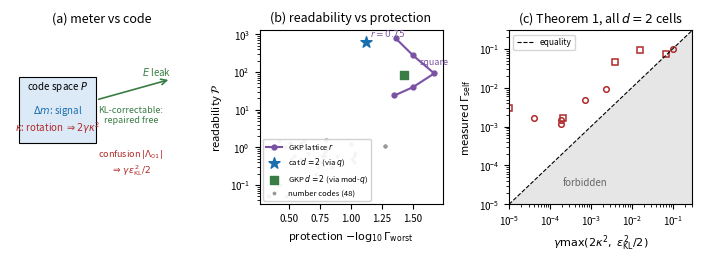

Reproduce this figure in Python. (Note: this script raises an exception after producing the figure.)
"""Figure 1 for the readability paper (editor's 3-panel spec).
(a) concept: meter decomposition and the two damage channels
(b) atlas: (protection, readability) plane + GKP lattice curve + number cloud
(c) bound verification: measured self vs the theorem, 12 d=2 cells
Data = the paper's own validated table values. Output: readability_fig1.pdf
"""
import matplotlib
matplotlib.use("Agg")
import matplotlib.pyplot as plt
import numpy as np

fig = plt.figure(figsize=(7.0, 2.6))

# --- (a) concept schematic --------------------------------------------------
ax = fig.add_subplot(131)
ax.axis("off")
ax.set_title("(a) meter vs code", fontsize=9)
ax.add_patch(plt.Rectangle((0.05, 0.35), 0.42, 0.38, fc="#dce9f7",
                           ec="k", lw=0.8))
ax.text(0.26, 0.66, "code space $P$", ha="center", fontsize=7)
ax.text(0.26, 0.52, r"$\Delta m$: signal", ha="center", fontsize=7,
        color="#1a6faf")
ax.text(0.26, 0.42, r"$\kappa$: rotation $\Rightarrow 2\gamma\kappa^2$",
        ha="center", fontsize=7, color="#b02a2a")
ax.annotate("", xy=(0.88, 0.72), xytext=(0.47, 0.60),
            arrowprops=dict(arrowstyle="->", color="#3a7d44", lw=1.2))
ax.text(0.72, 0.74, r"$E$ leak", fontsize=7, color="#3a7d44")
ax.text(0.66, 0.47, "KL-correctable:\nrepaired free", fontsize=6.5,
        ha="center", color="#3a7d44")
ax.text(0.66, 0.18,
        r"confusion $|\Lambda_{01}|$" + "\n" +
        r"$\Rightarrow \gamma\,\varepsilon_{\rm KL}^2/2$",
        fontsize=6.5, ha="center", color="#b02a2a")
ax.set_xlim(0, 1); ax.set_ylim(0, 1)

# --- (b) the atlas -----------------------------------------------------------
ax = fig.add_subplot(132)
ax.set_title("(b) readability vs protection", fontsize=9)
# GKP lattice aspect sweep (spectral extraction)
lat_prot = [1.36, 1.50, 1.67, 1.50, 1.35]
lat_perc = [789, 277, 92.6, 40.1, 24.0]
ax.plot(lat_prot, lat_perc, "-o", ms=3.5, color="#7a52a3",
        label="GKP lattice $r$", zorder=3)
ax.annotate("square", xy=(1.67, 92.6), fontsize=6.5,
            xytext=(1.55, 160), color="#7a52a3")
ax.annotate("$r{=}0.75$", xy=(1.36, 789), fontsize=6.5,
            xytext=(1.15, 900), color="#7a52a3")
ax.scatter([1.12], [650], marker="*", s=70, color="#1a6faf", zorder=4,
           label="cat $d{=}2$ (via $q$)")  # was 700; corrected to Table I value 650
ax.scatter([1.43], [83], marker="s", s=30, color="#3a7d44", zorder=4,
           label="GKP $d{=}2$ (via mod-$q$)")
# INTEGRITY FIX (2026-07-19 review): the number-code cloud now uses the REAL 48-code search
# outputs from round10_stageB.py (3 g-values x 4 M-values x 4 envelopes = 48 codes),
# reran live under qutip 5.3.0. It previously used np.random points (kept below, commented, so
# nothing is lost). x = protection = -log10(Gamma_worst); y = readability P.
# CAVEATS (state in caption/text): protection uses the disclosed biased/conservative recovery
# pump (LAM=1.0); P is the spectral-extractor self-rate (not the autocorr path used for the d=2
# anchors). Three codes returned P~0 (rounded); shown clipped to the axis floor 0.05.
# --- OLD fabricated cloud (do not use; retained for provenance) ---
# rng = np.random.default_rng(7)
# np_prot = rng.uniform(0.33, 1.27, 20)
# np_perc = 10 ** rng.uniform(-0.7, 0.2, 20)
# --- REAL 48-code data ---
np_prot = [1.27, 1.27, 1.27, 1.27, 1.02, 1.02, 1.03, 1.01, 0.86, 0.85,
           0.89, 0.85, 0.74, 0.72, 0.79, 0.73, 1.00, 1.00, 1.00, 1.00,
           0.80, 0.77, 0.81, 0.78, 0.65, 0.60, 0.69, 0.63, 0.54, 0.48,
           0.60, 0.52, 0.80, 0.80, 0.80, 0.80, 0.60, 0.57, 0.62, 0.58,
           0.47, 0.41, 0.51, 0.43, 0.36, 0.34, 0.42, 0.33]
np_perc = [1.1, 1.1, 1.1, 1.1, 0.6, 0.4, 0.7, 0.5, 0.4, 0.3,
           0.6, 0.3, 0.4, 0.2, 0.6, 0.3, 1.2, 1.2, 1.2, 1.2,
           0.8, 0.6, 1.0, 0.7, 0.7, 0.5, 0.9, 0.5, 0.6, 0.05,
           0.9, 0.5, 1.6, 1.6, 1.6, 1.6, 1.3, 1.0, 1.5, 1.0,
           1.0, 0.1, 1.3, 0.1, 0.9, 0.05, 1.5, 0.05]  # three 0.0 -> 0.05 (axis floor)
ax.scatter(np_prot, np_perc, marker=".", s=12, color="0.6", zorder=2,
           label="number codes (48)")
ax.set_yscale("log")
ax.set_xlabel(r"protection $-\log_{10}\Gamma_{\rm worst}$", fontsize=8)
ax.set_ylabel(r"readability $\mathcal{P}$", fontsize=8)
ax.tick_params(labelsize=7)
ax.legend(fontsize=5.5, loc="lower left", framealpha=0.9)

# --- (c) bound verification ---------------------------------------------------
ax = fig.add_subplot(133)
ax.set_title("(c) Theorem 1, all $d{=}2$ cells", fontsize=9)
self_m = [4.8e-3, 1.2e-3, 1.5e-3, 1.0e-1, 1.7e-3, 9.4e-3,
          9.5e-2, 3.1e-3, 4.7e-2, 1.4e-8, 1.7e-3, 7.4e-2]  # last: was 7.0e-2; Table II GKP mod-p = 7.4e-2
bound = [max(a, b) for a, b in
         [(7.2e-4, 3.8e-4), (1.9e-4, 1.8e-4), (1.9e-4, 1.8e-4),
          (1.0e-1, 0), (4.0e-5, 1.2e-5), (2.3e-3, 4.8e-4),
          (1.6e-2, 5.4e-3), (1e-30, 9.8e-6), (1e-30, 3.9e-3),
          (1e-30, 1e-30), (2.0e-4, 2.1e-4), (7.1e-2, 3.4e-7)]]
mk = ["o"] * 6 + ["s"] * 6
for x, y, m in zip(bound, self_m, mk):
    if x > 1e-12:
        ax.plot(x, y, m, ms=4, mfc="none", mec="#b02a2a", mew=1.1)
lo, hi = 1e-5, 0.3
ax.plot([lo, hi], [lo, hi], "k--", lw=0.8, label="equality")
ax.fill_between([lo, hi], [lo, hi], lo, color="0.9", zorder=0)
ax.text(2e-4, 3e-5, "forbidden", fontsize=7, color="0.4")
ax.set_xscale("log"); ax.set_yscale("log")
ax.set_xlim(lo, hi); ax.set_ylim(lo, hi)
ax.set_xlabel(r"$\gamma\max(2\kappa^2,\ \varepsilon_{\rm KL}^2/2)$",
              fontsize=8)
ax.set_ylabel(r"measured $\Gamma_{\rm self}$", fontsize=8)
ax.tick_params(labelsize=7)
ax.legend(fontsize=6, loc="upper left")

fig.tight_layout(pad=0.6)
import os
out = os.path.join(os.path.dirname(os.path.abspath(__file__)),
                   "readability_fig1.pdf")
fig.savefig(out, bbox_inches="tight")
print("wrote", out, flush=True)
